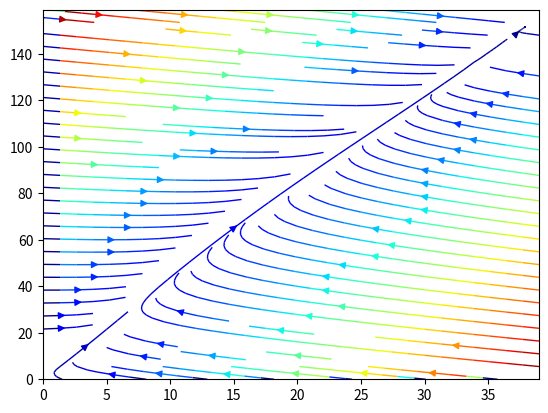

Python code for this plot:
from math import comb, e
from matplotlib import pyplot as plt
import numpy as np

# CONSTANTS
COOPERATOR = "C"
DEFECTOR = "D"
RICH = "R"
POOR = "P"

# PARAMETERS
# Eperiment of fig. 2.
r = 0.2
Z = 200
Z_R = 40
Z_P = 160
c = 0.1
N = 6
b = 1
M = 3
b_P = 0.625
b_R = 2.5
p_k_ma = [x * 10 ** -3 for x in [2, 40, 75, 3, 2, 20]]
gradient_k_ma = [x * 10 ** -2 for x in [16, 6, 2, 16, 6, 3]]
c_R = c * b_R
c_P = c * b_P
beta = 10
h = 0.0
mu = 1 / Z


def heaviside(k):
    return int(k >= 0)


def payoff(j_R, j_P, X, k):
    if X is DEFECTOR:
        if k is RICH:
            b_strat = b_R
        else:
            b_strat = b_P

        theta = heaviside(c_R * j_R + c_P * j_P - M * c * b)
        return b_strat * (theta + (1 - r) * (1 - theta))
    else:
        if k is RICH:
            c_strat = c_R
        else:
            c_strat = c_P
        return payoff(j_R, j_P, DEFECTOR, k) - c_strat


def fitness(i_R, i_P, X, k):
    if X is COOPERATOR:
        if k is RICH:
            a, b, x, m, n = -1, 0, 0, 1, 0
        else:
            a, b, x, m, n = 0, -1, 0, 0, 1
    else:
        if k is RICH:
            a, b, x, m, n = 0, 0, -1, 0, 0
        else:
            a, b, x, m, n = 0, 0, -1, 0, 0

    sum_ = 0
    for j_R in range(N):
        for j_P in range(N - j_R):
            mul = comb(i_R + a, j_R) * comb(i_P + b, j_P)
            mul *= comb(Z + x - i_R - i_P, N - 1 - j_R - j_P)
            mul *= payoff(j_R + m, j_P + n, X, k)
            sum_ += mul
    return comb(Z - 1, N - 1) ** -1 * sum_


def fermi(i_R, i_P, start_X, end_X, start_k, end_k):
    return 1 / (1 + e ** (beta * (fitness(i_R, i_P, start_X, start_k) - fitness(i_R, i_P, end_X, end_k))))


def T(i_R, i_P, X, Y, k):
    if k is RICH:
        Z_k = Z_R
        Z_l = Z_P
        l = POOR
    else:
        Z_k = Z_P
        Z_l = Z_R
        l = RICH

    if X is COOPERATOR:
        if k is RICH:
            i_X_k = i_R
        else:
            i_X_k = i_P
    else:
        if k is RICH:
            i_X_k = Z_R - i_R
        else:
            i_X_k = Z_P - i_P

    if Y is COOPERATOR:
        if k is RICH:
            i_Y_k = i_R
            i_Y_l = i_P
        else:
            i_Y_k = i_P
            i_Y_l = i_R
    else:
        if k is RICH:
            i_Y_k = Z_R - i_R
            i_Y_l = Z_P - i_P
        else:
            i_Y_k = Z_P - i_P
            i_Y_l = Z_R - i_R

    left_term = i_Y_k / ((Z_k - 1 + (1 - h) * Z_l) * (1 + fermi(i_R, i_P, X, Y, k, k)))
    right_term = (1 - h) * i_Y_l / ((Z_k - 1 + (1 - h) * Z_l) * (1 + fermi(i_R, i_P, X, Y, k, l)))
    return i_X_k / Z * ((1 - mu) * (left_term + right_term) + mu)


def V(i_R, i_P):
    return i_R * Z_P + i_P


def V_minus_1(x):
    return x // Z_P, x % Z_P


def create_transition_matrix(X, Y):
    F = [[0 for _ in range(Z_R)] for _ in range(Z_P)]
    for i_P in range(Z_P):
        for i_R in range(Z_R):
            try:
                F[i_P][i_R] = T(i_R, i_P, X, Y, POOR)
            except ValueError:
                F[i_P][i_R] = 0
    return F


def gradient(i_R, i_P):
    return T(i_R, i_P, DEFECTOR, COOPERATOR, RICH) - T(i_R, i_P, COOPERATOR, DEFECTOR, RICH), \
           T(i_R, i_P, DEFECTOR, COOPERATOR, POOR) - T(i_R, i_P, COOPERATOR, DEFECTOR, POOR)


def distance(x, y):
    return (x ** 2 + y ** 2) ** (1 / 2)


def create_gradient_matrixes():
    X = [[0 for _ in range(Z_R)] for _ in range(Z_P)]
    Y = [[0 for _ in range(Z_R)] for _ in range(Z_P)]
    strength = [[0 for _ in range(Z_R)] for _ in range(Z_P)]
    for i_P in range(Z_P):
        for i_R in range(Z_R):
            try:
                X[i_P][i_R], Y[i_P][i_R] = gradient(i_R, i_P)
                strength[i_P][i_R] = distance(X[i_P][i_R], Y[i_P][i_R])
            except ValueError:
                X[i_P][i_R] = 0
                Y[i_P][i_R] = 0
                strength[i_P][i_R] = 0
    return X, Y, strength


if __name__ == "__main__":
    u, v, strength = create_gradient_matrixes()
    u, v, strength = np.array(u), np.array(v), np.array(strength)
    x, y = np.meshgrid(np.arange(0, Z_R), np.arange(0, Z_P))
    plt.streamplot(x, y, u, v, color=strength, linewidth=1, cmap='jet')
    plt.show()
